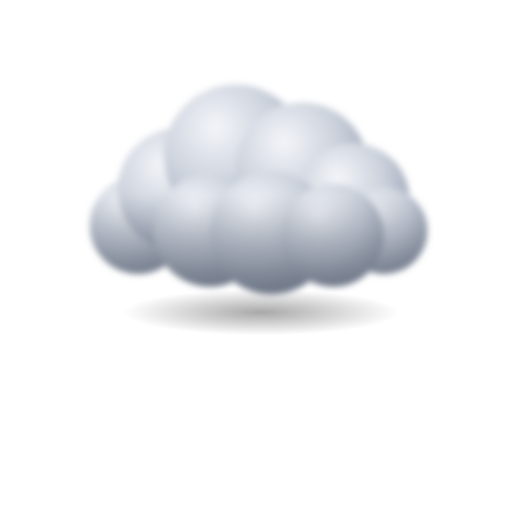
t = 0.00 s
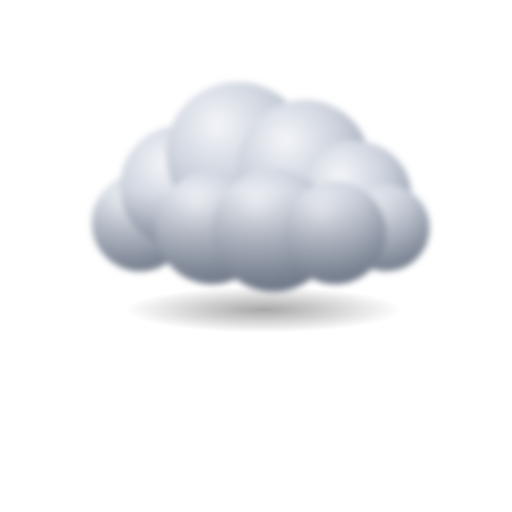
t = 0.40 s
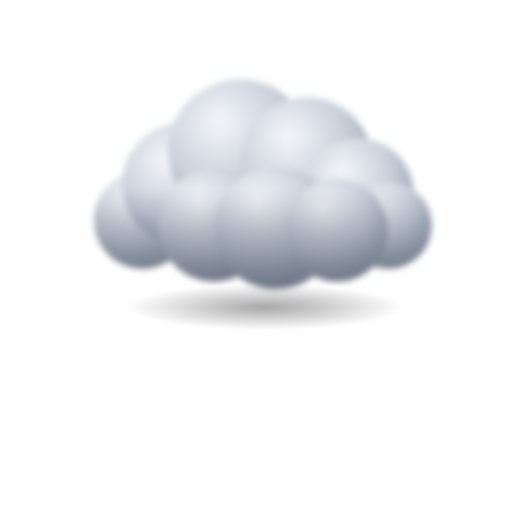
t = 0.80 s
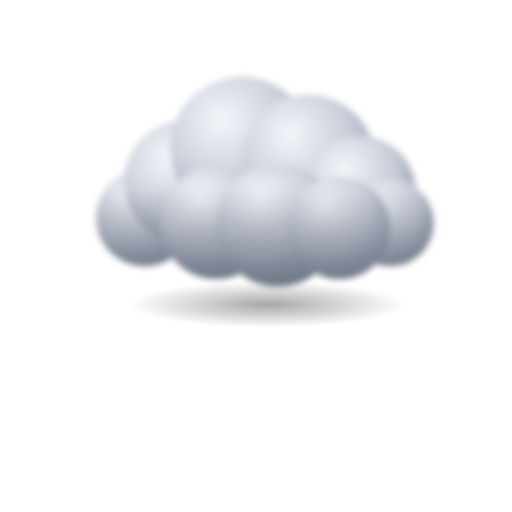
t = 1.20 s
t = 1.60 s: frame unchanged from t = 0.80 s, image omitted
t = 2.00 s: frame unchanged from t = 0.40 s, image omitted

The animated SVG that drew these frames (rendered in a browser with its animation timeline set to each time). Animation: 41 SMIL elements (animate=20,animateTransform=21); one cycle of 2.40 s, repeats indefinitely.

<svg xmlns="http://www.w3.org/2000/svg" viewBox="0 0 200 200" width="200" height="200">
  <defs>
    <radialGradient id="puff" cx="0.36" cy="0.3" r="0.78">
      <stop offset="0" stop-color="#F3F5F9"/>
      <stop offset="0.55" stop-color="#C9CFDA"/>
      <stop offset="1" stop-color="#8F98A9"/>
    </radialGradient>
    <linearGradient id="under" x1="0" y1="0" x2="0" y2="1">
      <stop offset="0" stop-color="#5F6878" stop-opacity="0"/>
      <stop offset="1" stop-color="#5F6878" stop-opacity="0.78"/>
    </linearGradient>
    <radialGradient id="cast">
      <stop offset="0" stop-color="#000000" stop-opacity="0.34"/>
      <stop offset="1" stop-color="#000000" stop-opacity="0"/>
    </radialGradient>
    <filter id="soft" x="-20%" y="-20%" width="140%" height="140%">
      <feGaussianBlur stdDeviation="1.3"/>
    </filter>
    <clipPath id="cloudClip"><circle cx="-46" cy="10" r="19"/><circle cx="-30" cy="-4" r="24"/><circle cx="-8" cy="-17" r="28"/><circle cx="18" cy="-12" r="26"/><circle cx="38" cy="0" r="22"/><circle cx="50" cy="12" r="17"/><circle cx="-18" cy="12" r="22"/><circle cx="6" cy="13" r="24"/><circle cx="30" cy="14" r="20"/></clipPath>
  </defs>
  <g data-picker-only="1" transform="translate(100 104)">
    <g opacity="0"><animateTransform attributeName="transform" type="translate" dur="2.4s" repeatCount="indefinite" values="-0.396 29.18;-0.577 42.514;-0.758 55.847;-0.938 69.18;-1.085 80;0 0;-0.034 2.514;-0.215 15.847;-0.396 29.18" keyTimes="0;0.167;0.333;0.5;0.635;0.635;0.667;0.833;1"/><animate attributeName="opacity" dur="2.4s" repeatCount="indefinite" values="1;1;1;0.676;0;0;0.189;1;1" keyTimes="0;0.167;0.333;0.5;0.635;0.635;0.667;0.833;1"/><circle cx="-25.502" cy="0" r="2.431" fill="#FFFFFF"/></g>
    <g opacity="0"><animateTransform attributeName="transform" type="translate" dur="2.4s" repeatCount="indefinite" values="3.177 65.533;3.824 78.866;3.879 80;0 0;0.591 12.199;1.238 25.533;1.884 38.866;2.531 52.199;3.177 65.533" keyTimes="0;0.167;0.181;0.181;0.333;0.5;0.667;0.833;1"/><animate attributeName="opacity" dur="2.4s" repeatCount="indefinite" values="0.904;0.071;0;0;0.915;1;1;1;0.904" keyTimes="0;0.167;0.181;0.181;0.333;0.5;0.667;0.833;1"/><circle cx="21.28" cy="0" r="2.738" fill="#FFFFFF"/></g>
    <g opacity="0"><animateTransform attributeName="transform" type="translate" dur="2.4s" repeatCount="indefinite" values="3.867 72.249;4.281 80;0 0;0.299 5.582;1.012 18.916;1.726 32.249;2.439 45.582;3.153 58.916;3.867 72.249" keyTimes="0;0.097;0.097;0.167;0.333;0.5;0.667;0.833;1"/><animate attributeName="opacity" dur="2.4s" repeatCount="indefinite" values="0.484;0;0;0.419;1;1;1;1;0.484" keyTimes="0;0.097;0.097;0.167;0.333;0.5;0.667;0.833;1"/><circle cx="-29.177" cy="0" r="2.381" fill="#FFFFFF"/></g>
    <g opacity="0"><animateTransform attributeName="transform" type="translate" dur="2.4s" repeatCount="indefinite" values="3.005 62.154;3.65 75.487;3.868 80;0 0;0.426 8.82;1.071 22.154;1.716 35.487;2.36 48.82;3.005 62.154" keyTimes="0;0.167;0.223;0.223;0.333;0.5;0.667;0.833;1"/><animate attributeName="opacity" dur="2.4s" repeatCount="indefinite" values="1;0.282;0;0;0.662;1;1;1;1" keyTimes="0;0.167;0.223;0.223;0.333;0.5;0.667;0.833;1"/><circle cx="-41.836" cy="0" r="1.976" fill="#FFFFFF"/></g>
    <g opacity="0"><animateTransform attributeName="transform" type="translate" dur="2.4s" repeatCount="indefinite" values="2.63 52.903;3.293 66.236;3.955 79.569;3.977 80;0 0;0.641 12.903;1.304 26.236;1.967 39.569;2.63 52.903" keyTimes="0;0.167;0.333;0.339;0.339;0.5;0.667;0.833;1"/><animate attributeName="opacity" dur="2.4s" repeatCount="indefinite" values="1;0.86;0.027;0;0;0.968;1;1;1" keyTimes="0;0.167;0.333;0.339;0.339;0.5;0.667;0.833;1"/><circle cx="-26.972" cy="0" r="1.665" fill="#FFFFFF"/></g>
    <g opacity="0"><animateTransform attributeName="transform" type="translate" dur="2.4s" repeatCount="indefinite" values="-2.458 38.941;-3.3 52.275;-4.142 65.608;-4.984 78.941;-5.051 80;0 0;-0.775 12.275;-1.617 25.608;-2.458 38.941" keyTimes="0;0.167;0.333;0.5;0.513;0.513;0.667;0.833;1"/><animate attributeName="opacity" dur="2.4s" repeatCount="indefinite" values="1;1;0.899;0.066;0;0;0.921;1;1" keyTimes="0;0.167;0.333;0.5;0.513;0.513;0.667;0.833;1"/><circle cx="-8.014" cy="0" r="3.034" fill="#FFFFFF"/></g>
    <g opacity="0"><animateTransform attributeName="transform" type="translate" dur="2.4s" repeatCount="indefinite" values="-1.832 34.167;-2.547 47.501;-3.262 60.834;-3.977 74.167;-4.289 80;0 0;-0.402 7.501;-1.117 20.834;-1.832 34.167" keyTimes="0;0.167;0.333;0.5;0.573;0.573;0.667;0.833;1"/><animate attributeName="opacity" dur="2.4s" repeatCount="indefinite" values="1;1;1;0.365;0;0;0.563;1;1" keyTimes="0;0.167;0.333;0.5;0.573;0.573;0.667;0.833;1"/><circle cx="21.256" cy="0" r="2.008" fill="#FFFFFF"/></g>
    <g opacity="0"><animateTransform attributeName="transform" type="translate" dur="2.4s" repeatCount="indefinite" values="-1.9 26.542;-2.855 39.875;-3.81 53.209;-4.764 66.542;-5.719 79.875;-5.728 80;0 0;-0.946 13.209;-1.9 26.542" keyTimes="0;0.167;0.333;0.5;0.667;0.668;0.668;0.833;1"/><animate attributeName="opacity" dur="2.4s" repeatCount="indefinite" values="1;1;1;0.841;0.008;0;0;0.991;1" keyTimes="0;0.167;0.333;0.5;0.667;0.668;0.668;0.833;1"/><circle cx="-42.029" cy="0" r="2.544" fill="#FFFFFF"/></g>
    <g opacity="0"><animateTransform attributeName="transform" type="translate" dur="2.4s" repeatCount="indefinite" values="1.913 25.91;2.898 39.243;3.882 52.577;4.867 65.91;5.851 79.243;5.907 80;0 0;0.929 12.577;1.913 25.91" keyTimes="0;0.167;0.333;0.5;0.667;0.676;0.676;0.833;1"/><animate attributeName="opacity" dur="2.4s" repeatCount="indefinite" values="1;1;1;0.881;0.047;0;0;0.943;1" keyTimes="0;0.167;0.333;0.5;0.667;0.676;0.676;0.833;1"/><circle cx="2.702" cy="0" r="2.958" fill="#FFFFFF"/></g>
    <g opacity="0"><animateTransform attributeName="transform" type="translate" dur="2.4s" repeatCount="indefinite" values="-0.177 6.27;-0.552 19.603;-0.928 32.936;-1.304 46.27;-1.679 59.603;-2.055 72.936;-2.254 80;0 0;-0.177 6.27" keyTimes="0;0.167;0.333;0.5;0.667;0.833;0.922;0.922;1"/><animate attributeName="opacity" dur="2.4s" repeatCount="indefinite" values="0.47;1;1;1;1;0.441;0;0;0.47" keyTimes="0;0.167;0.333;0.5;0.667;0.833;0.922;0.922;1"/><circle cx="-18.925" cy="0" r="3.096" fill="#FFFFFF"/></g>
    <g opacity="0"><animateTransform attributeName="transform" type="translate" dur="2.4s" repeatCount="indefinite" values="0.299 43.745;0.39 57.079;0.481 70.412;0.547 80;0 0;0.026 3.745;0.117 17.079;0.208 30.412;0.299 43.745" keyTimes="0;0.167;0.333;0.453;0.453;0.5;0.667;0.833;1"/><animate attributeName="opacity" dur="2.4s" repeatCount="indefinite" values="1;1;0.599;0;0;0.281;1;1;1" keyTimes="0;0.167;0.333;0.453;0.453;0.5;0.667;0.833;1"/><circle cx="-42.724" cy="0" r="2.587" fill="#FFFFFF"/></g>
    <g opacity="0"><animateTransform attributeName="transform" type="translate" dur="2.4s" repeatCount="indefinite" values="0.631 11.515;1.362 24.848;2.093 38.182;2.823 51.515;3.554 64.848;4.285 78.182;4.385 80;0 0;0.631 11.515" keyTimes="0;0.167;0.333;0.5;0.667;0.833;0.856;0.856;1"/><animate attributeName="opacity" dur="2.4s" repeatCount="indefinite" values="0.864;1;1;1;0.947;0.114;0;0;0.864" keyTimes="0;0.167;0.333;0.5;0.667;0.833;0.856;0.856;1"/><circle cx="47.267" cy="0" r="2.395" fill="#FFFFFF"/></g>
    <g opacity="0"><animateTransform attributeName="transform" type="translate" dur="2.4s" repeatCount="indefinite" values="-0.653 52.94;-0.818 66.274;-0.982 79.607;-0.987 80;0 0;-0.16 12.94;-0.324 26.274;-0.489 39.607;-0.653 52.94" keyTimes="0;0.167;0.333;0.338;0.338;0.5;0.667;0.833;1"/><animate attributeName="opacity" dur="2.4s" repeatCount="indefinite" values="1;0.858;0.025;0;0;0.971;1;1;1" keyTimes="0;0.167;0.333;0.338;0.338;0.5;0.667;0.833;1"/><circle cx="-35.482" cy="0" r="3.097" fill="#FFFFFF"/></g>
    <g opacity="0"><animateTransform attributeName="transform" type="translate" dur="2.4s" repeatCount="indefinite" values="1.558 34.149;2.166 47.482;2.775 60.816;3.383 74.149;3.65 80;0 0;0.341 7.482;0.95 20.816;1.558 34.149" keyTimes="0;0.167;0.333;0.5;0.573;0.573;0.667;0.833;1"/><animate attributeName="opacity" dur="2.4s" repeatCount="indefinite" values="1;1;1;0.366;0;0;0.561;1;1" keyTimes="0;0.167;0.333;0.5;0.573;0.573;0.667;0.833;1"/><circle cx="-43.927" cy="0" r="1.714" fill="#FFFFFF"/></g>
    <g opacity="0"><animateTransform attributeName="transform" type="translate" dur="2.4s" repeatCount="indefinite" values="3.235 37.322;4.39 50.655;5.546 63.989;6.701 77.322;6.933 80;0 0;0.923 10.655;2.079 23.989;3.235 37.322" keyTimes="0;0.167;0.333;0.5;0.533;0.533;0.667;0.833;1"/><animate attributeName="opacity" dur="2.4s" repeatCount="indefinite" values="1;1;1;0.167;0;0;0.799;1;1" keyTimes="0;0.167;0.333;0.5;0.533;0.533;0.667;0.833;1"/><circle cx="11.763" cy="0" r="2.119" fill="#FFFFFF"/></g>
    <g opacity="0"><animateTransform attributeName="transform" type="translate" dur="2.4s" repeatCount="indefinite" values="4.053 55.931;5.019 69.265;5.797 80;0 0;0.188 2.598;1.154 15.931;2.121 29.265;3.087 42.598;4.053 55.931" keyTimes="0;0.167;0.301;0.301;0.333;0.5;0.667;0.833;1"/><animate attributeName="opacity" dur="2.4s" repeatCount="indefinite" values="1;0.671;0;0;0.195;1;1;1;1" keyTimes="0;0.167;0.301;0.301;0.333;0.5;0.667;0.833;1"/><circle cx="-45.634" cy="0" r="1.646" fill="#FFFFFF"/></g>
    <g opacity="0"><animateTransform attributeName="transform" type="translate" dur="2.4s" repeatCount="indefinite" values="-3.308 33.184;-4.638 46.517;-5.967 59.85;-7.296 73.184;-7.976 80;0 0;-0.65 6.517;-1.979 19.85;-3.308 33.184" keyTimes="0;0.167;0.333;0.5;0.585;0.585;0.667;0.833;1"/><animate attributeName="opacity" dur="2.4s" repeatCount="indefinite" values="1;1;1;0.426;0;0;0.489;1;1" keyTimes="0;0.167;0.333;0.5;0.585;0.585;0.667;0.833;1"/><circle cx="43.553" cy="0" r="1.721" fill="#FFFFFF"/></g>
    <g opacity="0"><animateTransform attributeName="transform" type="translate" dur="2.4s" repeatCount="indefinite" values="1.805 44.915;2.341 58.248;2.877 71.582;3.215 80;0 0;0.198 4.915;0.733 18.248;1.269 31.582;1.805 44.915" keyTimes="0;0.167;0.333;0.439;0.439;0.5;0.667;0.833;1"/><animate attributeName="opacity" dur="2.4s" repeatCount="indefinite" values="1;1;0.526;0;0;0.369;1;1;1" keyTimes="0;0.167;0.333;0.439;0.439;0.5;0.667;0.833;1"/><circle cx="-48.6" cy="0" r="2.757" fill="#FFFFFF"/></g>
    <g opacity="0"><animateTransform attributeName="transform" type="translate" dur="2.4s" repeatCount="indefinite" values="-0.642 48.19;-0.819 61.523;-0.997 74.857;-1.065 80;0 0;-0.109 8.19;-0.287 21.523;-0.464 34.857;-0.642 48.19" keyTimes="0;0.167;0.333;0.398;0.398;0.5;0.667;0.833;1"/><animate attributeName="opacity" dur="2.4s" repeatCount="indefinite" values="1;1;0.321;0;0;0.614;1;1;1" keyTimes="0;0.167;0.333;0.398;0.398;0.5;0.667;0.833;1"/><circle cx="-7.696" cy="0" r="3.108" fill="#FFFFFF"/></g>
    <g opacity="0"><animateTransform attributeName="transform" type="translate" dur="2.4s" repeatCount="indefinite" values="6.508 76.853;6.774 80;0 0;0.863 10.187;1.992 23.52;3.121 36.853;4.25 50.187;5.379 63.52;6.508 76.853" keyTimes="0;0.039;0.039;0.167;0.333;0.5;0.667;0.833;1"/><animate attributeName="opacity" dur="2.4s" repeatCount="indefinite" values="0.197;0;0;0.764;1;1;1;1;0.197" keyTimes="0;0.039;0.039;0.167;0.333;0.5;0.667;0.833;1"/><circle cx="15.104" cy="0" r="3.14" fill="#FFFFFF"/></g>
  </g>
  <g transform="translate(100 78)">
    <g>
      <animateTransform attributeName="transform" type="translate" dur="2.4s" repeatCount="indefinite" values="0 0;2.5 -3;0 0" keyTimes="0;0.5;1"/>
      <ellipse cx="2" cy="44" rx="54" ry="9" fill="url(#cast)"/><g filter="url(#soft)"><circle cx="-46" cy="10" r="19" fill="url(#puff)"/><circle cx="-30" cy="-4" r="24" fill="url(#puff)"/><circle cx="-8" cy="-17" r="28" fill="url(#puff)"/><circle cx="18" cy="-12" r="26" fill="url(#puff)"/><circle cx="38" cy="0" r="22" fill="url(#puff)"/><circle cx="50" cy="12" r="17" fill="url(#puff)"/><circle cx="-18" cy="12" r="22" fill="url(#puff)"/><circle cx="6" cy="13" r="24" fill="url(#puff)"/><circle cx="30" cy="14" r="20" fill="url(#puff)"/><rect x="-70" y="-2" width="140" height="40" fill="url(#under)" clip-path="url(#cloudClip)"/></g>
    </g>
  </g>
</svg>
